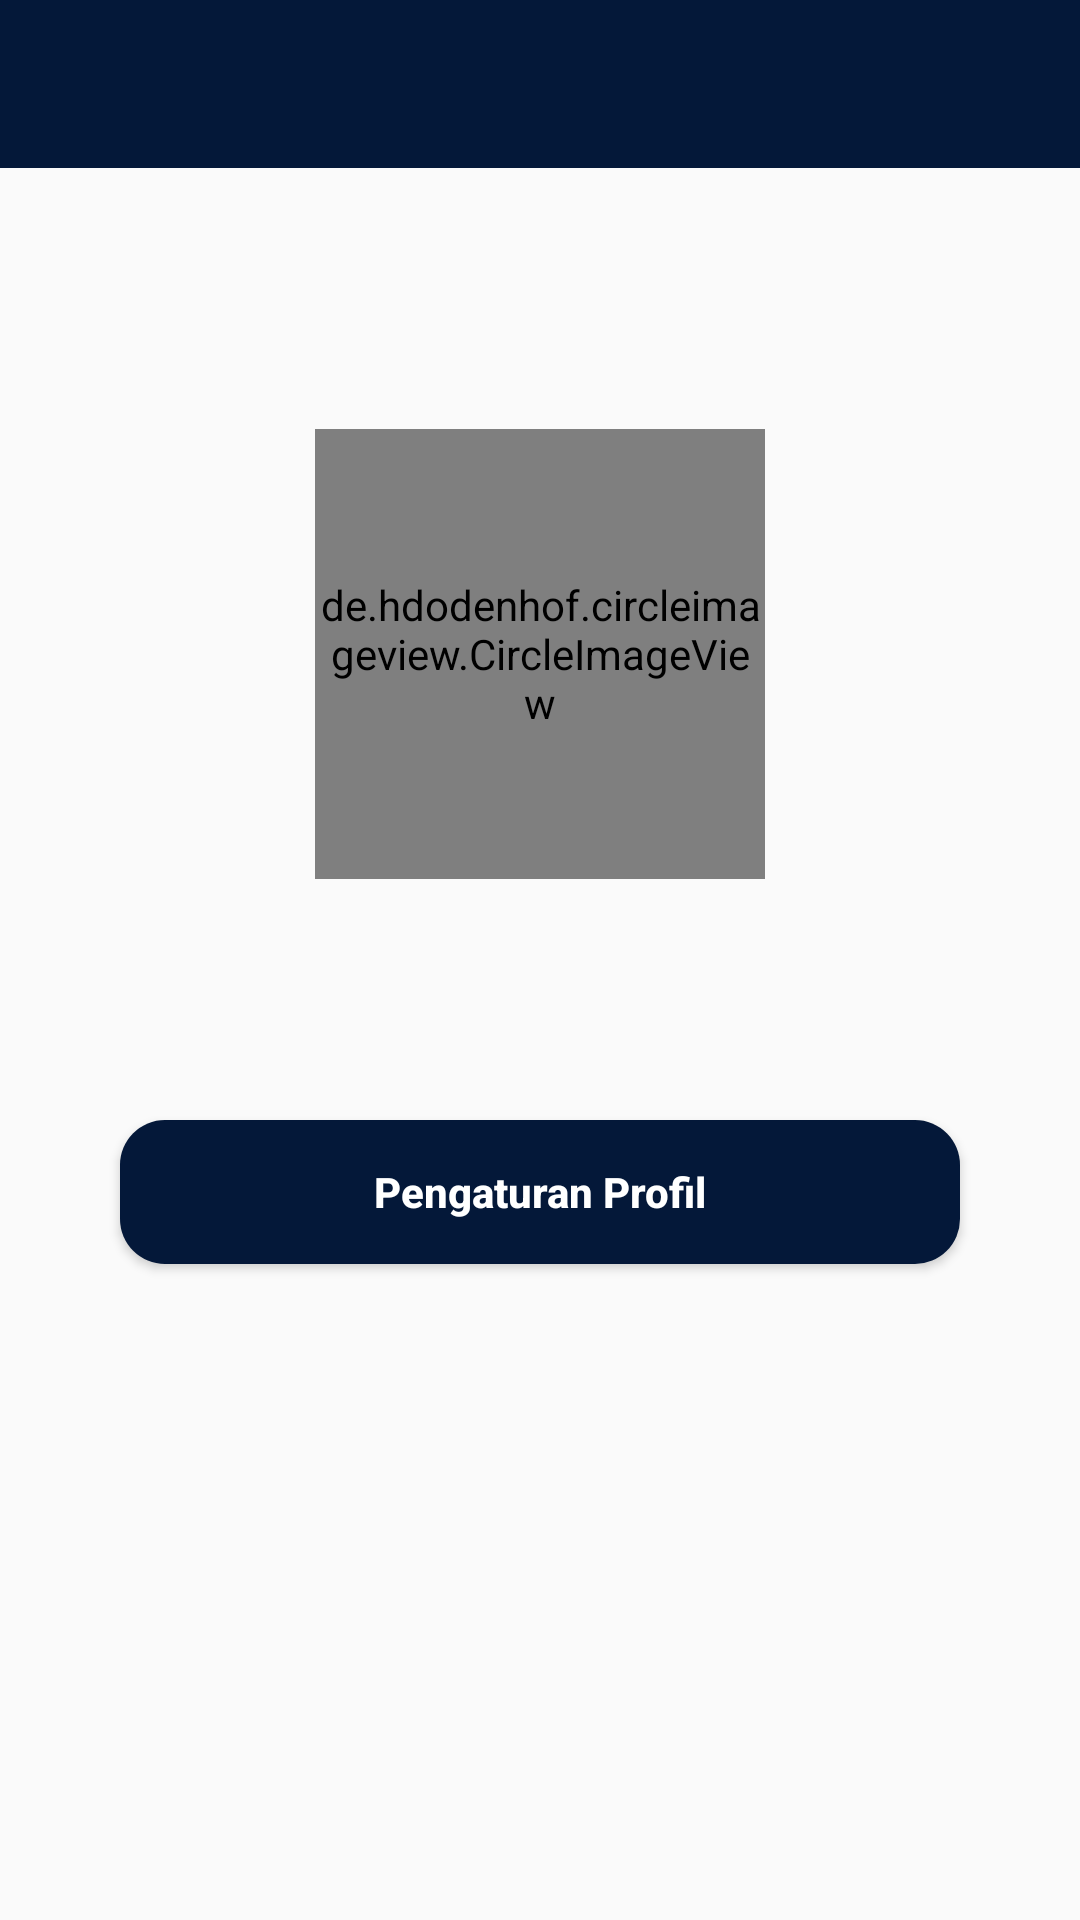

Android layout source for this screen:
<!-- AndroidManifest.xml: application theme AppTheme -->
<!-- res/layout/activity_profile.xml -->
<?xml version="1.0" encoding="utf-8"?>
<RelativeLayout xmlns:android="http://schemas.android.com/apk/res/android"
    xmlns:app="http://schemas.android.com/apk/res-auto"
    xmlns:tools="http://schemas.android.com/tools"
    android:layout_width="match_parent"
    android:layout_height="match_parent"
    tools:context=".Activity.ProfileActivity">
    <com.google.android.material.appbar.AppBarLayout
        android:id="@+id/appbar"
        android:layout_width="match_parent"
        android:layout_height="wrap_content"
        android:theme="@style/ToolbarColoredBackArrow">
        <androidx.appcompat.widget.Toolbar
            android:id="@+id/toolbar"
            android:layout_width="match_parent"
            android:layout_height="wrap_content"
            android:background="@color/colorPrimaryDark"
            app:titleTextColor="@color/colorWhite">
        </androidx.appcompat.widget.Toolbar>
    </com.google.android.material.appbar.AppBarLayout>
    <ScrollView
        android:layout_width="match_parent"
        android:layout_height="match_parent"
        android:layout_below="@id/appbar">
        <RelativeLayout
            android:layout_width="match_parent"
            android:layout_height="wrap_content">
            <TextView
                android:id="@+id/tv_name"
                android:layout_width="match_parent"
                android:layout_height="wrap_content"
                android:layout_marginTop="40dp"
                android:layout_marginEnd="30dp"
                android:layout_marginStart="30dp"
                android:textSize="20sp"
                android:textStyle="bold"
                android:textColor="@color/colorPrimary"/>
            <de.hdodenhof.circleimageview.CircleImageView
                android:id="@+id/img_profpic"
                android:layout_width="150dp"
                android:layout_height="150dp"
                android:layout_centerHorizontal="true"
                android:layout_marginTop="20dp"
                android:layout_below="@id/tv_name"/>
            <TextView
                android:id="@+id/tv_username"
                android:layout_width="wrap_content"
                android:layout_height="wrap_content"
                android:layout_below="@id/img_profpic"
                android:layout_marginTop="20dp"
                android:layout_centerHorizontal="true"
                android:textSize="15sp"
                android:textColor="@color/colorPrimary"/>
            <Button
                android:id="@+id/btn_edit"
                android:layout_width="match_parent"
                android:layout_height="wrap_content"
                android:layout_below="@id/tv_username"
                android:layout_margin="40dp"
                android:background="@drawable/button"
                android:text="@string/pengaturan_profil"
                android:textColor="@color/colorWhite"
                android:textStyle="bold"
                android:textAllCaps="false"/>
        </RelativeLayout>
    </ScrollView>
</RelativeLayout>
<!-- resources referenced by this layout -->
<resources>
  <color name="colorPrimary">#008577</color>
  <color name="colorPrimaryDark">#041839</color>
  <color name="colorWhite">#FFF</color>
  <!-- drawable button (drawable) -->
  <?xml version="1.0" encoding="utf-8"?>
  <shape android:shape="rectangle" xmlns:android="http://schemas.android.com/apk/res/android">
      <corners
          android:radius="15dp"/>
      <solid
          android:color="@color/colorPrimaryDark"/>
  </shape>
  <string name="pengaturan_profil">Pengaturan Profil</string>
  <style name="ToolbarColoredBackArrow" parent="AppTheme">
          <item name="colorControlNormal">@color/colorWhite</item>
      </style>
  <style name="AppTheme" parent="Theme.AppCompat.Light.NoActionBar">
          
          <item name="colorPrimary">@color/colorPrimary</item>
          <item name="colorPrimaryDark">@color/colorPrimaryDark</item>
          <item name="colorAccent">@color/colorAccent</item>
      </style>
  <color name="colorAccent">#03DAC6</color>
</resources>
